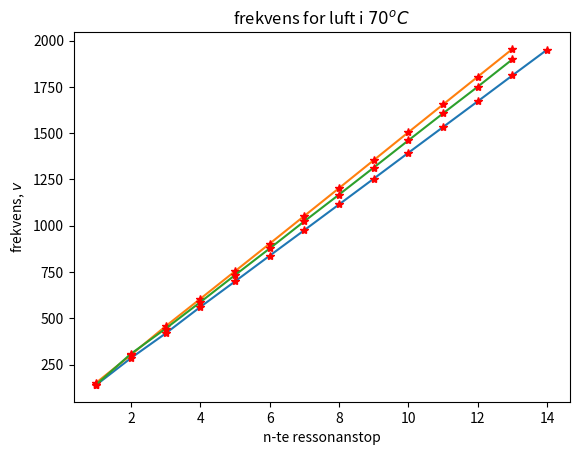

Here is the Python script that generated this plot:
import numpy as np
import matplotlib.pyplot as plt
from scipy import stats

R = 8.3144598

mass = [28.97e-3 , 28.97e-3, 28.97e-3]


fairrom = np.array([140, 285, 418, 561, 699, 838, \
976, 1115, 1254, 1394, 1533, 1672, 1812, 1951])
Rairrom = np.array([109.68, 109.65, 109.62, 109.59,\
 109.57, 109.56, 109.49, 109.45, 109.42, 109.37,\
  109.31, 109.26, 109.22, 109.18])

fair50 = np.array([152, 302, 457, 605, 754,\
 903, 1053, 1203, 1354, 1505, 1655, 1805, 1955])
Rair50 = np.array([20.24, 20.24, 20.21, 20.16,\
 20.12, 20.03, 20, 19.96, 19.93, 19.90, 19.85, 19.81, 19.74])

fair70 = np.array([142, 308, 444, 587, 733, 877,\
 1024, 1168, 1314, 1461, 1607, 1751, 1899])
Rair70 = np.array([41.36, 41.27, 41.24, 41.21\
, 41.18, 41.12, 41.09, 41.06, 41.01, 41, 41.02, 41.06, 41.02])


Rlist = [Rairrom, Rair50, Rair70]
flist = [fairrom, fair50, fair70]

alist = np.zeros(3)
astd = np.zeros(3)
clist = np.zeros(3)
cstd = np.zeros(3)

Llist = [[1253e-3, 1.5e-3], [1244e-3,1.5e-3], [1244e-3,1.5e-3]]

def T(Rt):
    r = np.array(Rt) * 1e-2
    k = (25 - 24*np.log(r)) +273
    m = np.mean(k)
    std = np.std(k)
    return m, std

for k in range(3):
    alist[k] = stats.linregress(np.linspace(1,len(flist[k]), len(flist[k])), flist[k])[0]
    astd[k]  = stats.linregress(np.linspace(1,len(flist[k]), len(flist[k])), flist[k])[4]
    clist[k] = alist[k]*2*Llist[k][0]
    cstd[k] = np.sqrt((alist[k]*2*Llist[k][1])**2 + (astd[k]*2*Llist[k][0])**2) #C standrd dev

def degfree():
    freelist = np.zeros(3)
    stdlist = np.zeros(3)
    for j in range(3):
        freelist[j] = 2/(clist[j]**2 * mass[j] / (R * T(Rlist[j])[0]) - 1)
        stdlist[j] = np.sqrt( \
        (-4*mass[j]*R*T(Rlist[j])[0]*clist[j] / \
        (R*T(Rlist[j])[0] -mass[j]*clist[j]**2)**2 \
        *cstd[j])**2 \
        + (2*mass[j]*R*clist[j]**2 / \
        (mass[j]*clist[j]**2 - R*T(Rlist[j])[0])**2 \
        *T(Rlist[j])[1])**2)
    return freelist, stdlist

words = ["20^o C", "50^o C", "70^o C"]

for i in range(3):
    print(f"Frekvens for luft i {T(Rlist[i])[0]-273:.0f}C")

    print(flist[i])

print()
print()
print()
print()

print(cstd)
print(astd)
free, stds = degfree()
print(free)
print(clist)
print(stds)
for i in range(3):
    print(T(Rlist[i])[1])


"""
PLOTTING
"""
words = ["20^o C", "50^o C", "70^o C"]

for n in range(3):
    plt.title(fr"frekvens for luft i ${words[n]}$")
    plt.xlabel("n-te ressonanstop")
    plt.ylabel("frekvens, $v$")
    plt.plot(np.linspace(1, len(flist[n]), len(flist[n])), flist[n])
    plt.plot(np.linspace(1, len(flist[n]), len(flist[n])), flist[n], "r*")
    plt.show()
